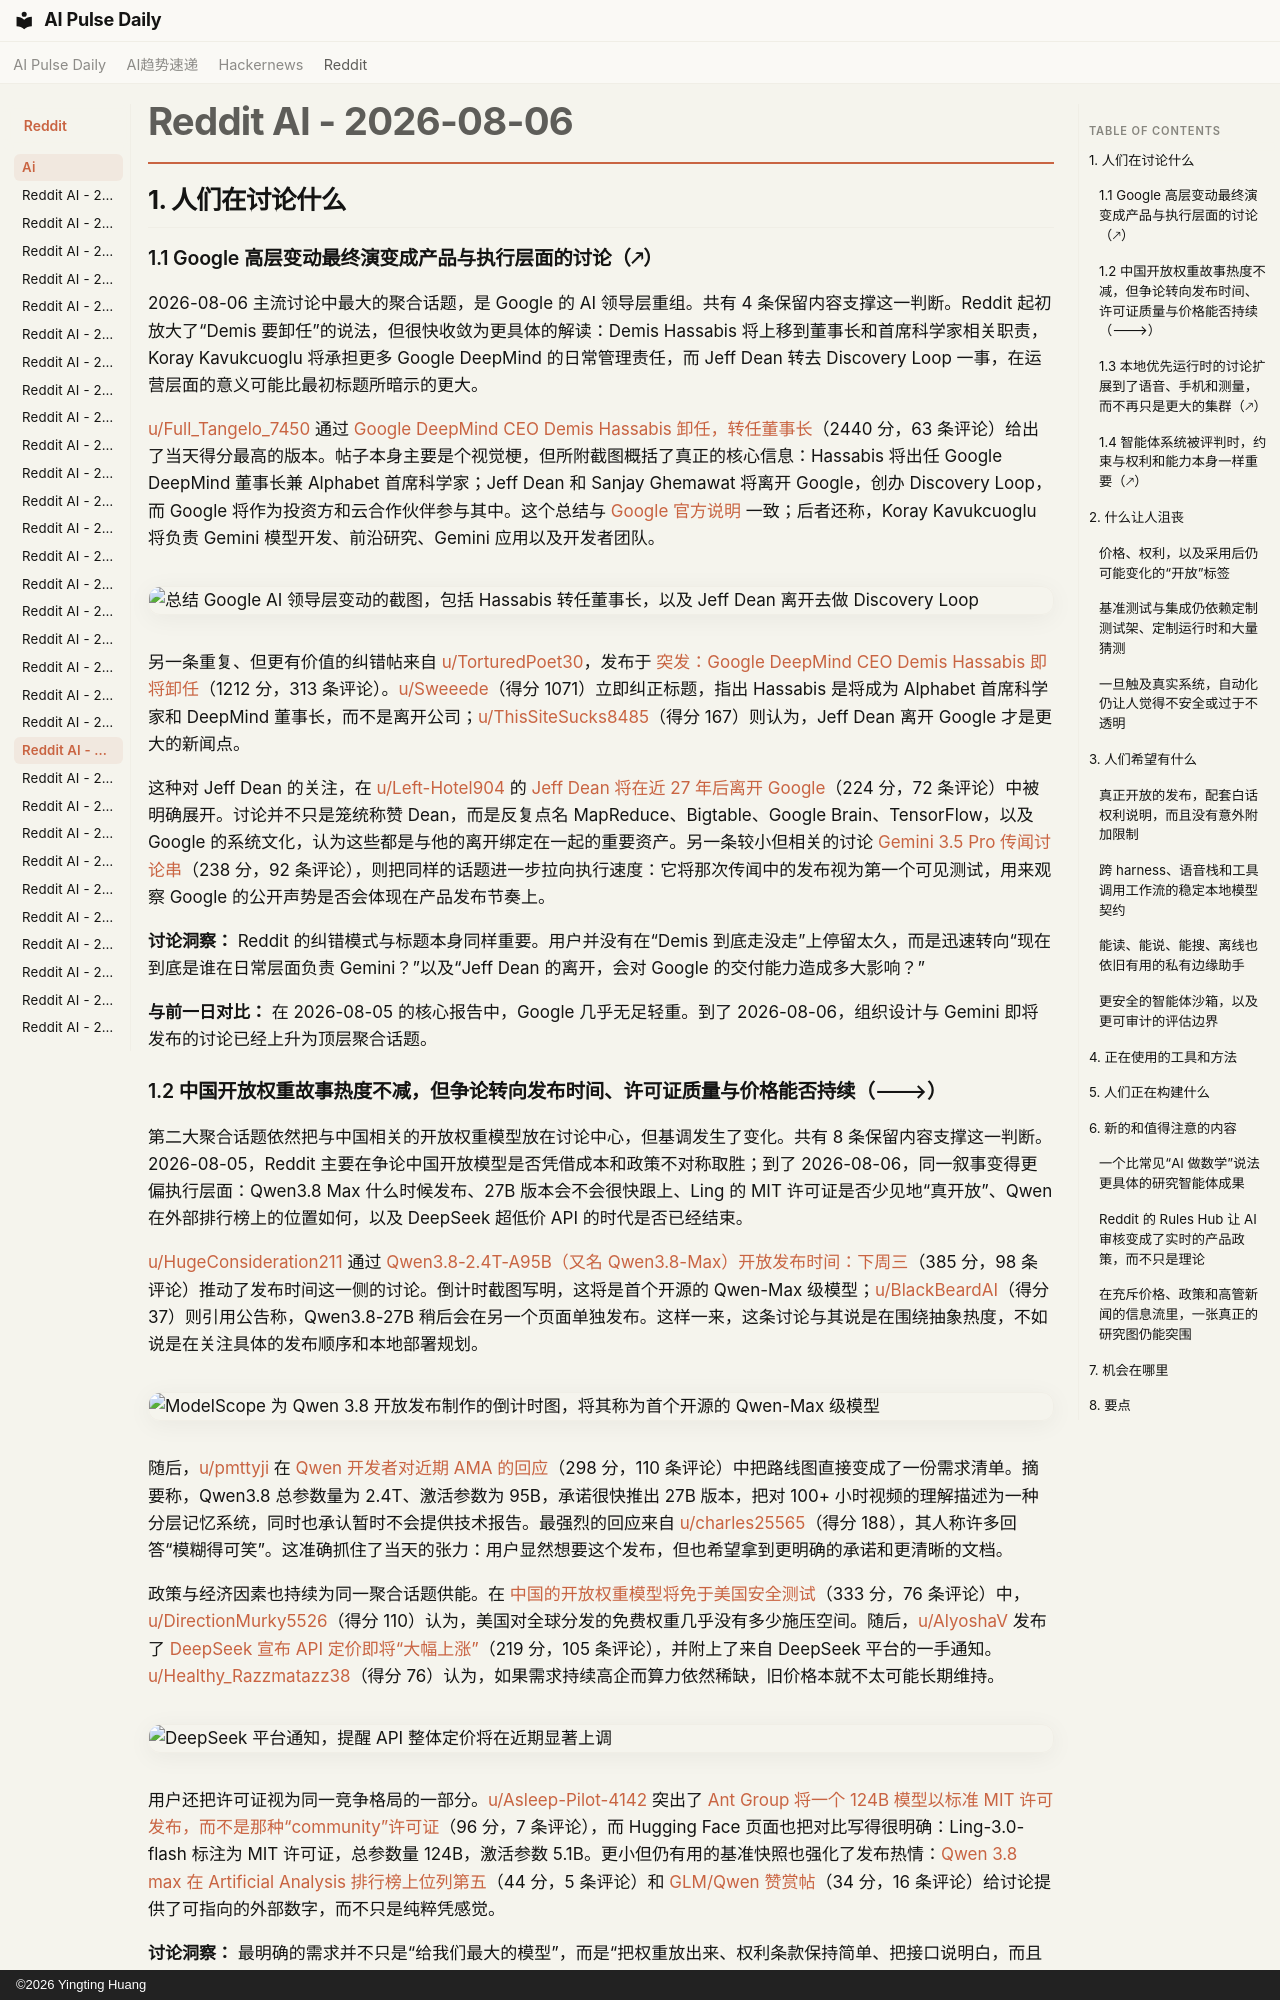

repository: vibewatch/vibewatch.github.io · page: reddit/ai/2026-08-06.zh/index.html · generator: mkdocs · copyright: ©2026 Yingting Huang

# Reddit AI - 2026-08-06

## 1. 人们在讨论什么

### 1.1 Google 高层变动最终演变成产品与执行层面的讨论（🡕）

2026-08-06 主流讨论中最大的聚合话题，是 Google 的 AI 领导层重组。共有 4 条保留内容支撑这一判断。Reddit 起初放大了“Demis 要卸任”的说法，但很快收敛为更具体的解读：Demis Hassabis 将上移到董事长和首席科学家相关职责，Koray Kavukcuoglu 将承担更多 Google DeepMind 的日常管理责任，而 Jeff Dean 转去 Discovery Loop 一事，在运营层面的意义可能比最初标题所暗示的更大。

[u/Full_Tangelo_7450](https://www.reddit.com/user/Full_Tangelo_7450) 通过 [Google DeepMind CEO Demis Hassabis 卸任，转任董事长](https://www.reddit.com/r/singularity/comments/1vghb3m/google_deepmind_ceo_demis_hassabis_steps_down_to/)（2440 分，63 条评论）给出了当天得分最高的版本。帖子本身主要是个视觉梗，但所附截图概括了真正的核心信息：Hassabis 将出任 Google DeepMind 董事长兼 Alphabet 首席科学家；Jeff Dean 和 Sanjay Ghemawat 将离开 Google，创办 Discovery Loop，而 Google 将作为投资方和云合作伙伴参与其中。这个总结与 [Google 官方说明](https://blog.google/company-news/inside-google/message-ceo/next-chapter-ai-momentum/) 一致；后者还称，Koray Kavukcuoglu 将负责 Gemini 模型开发、前沿研究、Gemini 应用以及开发者团队。

![总结 Google AI 领导层变动的截图，包括 Hassabis 转任董事长，以及 Jeff Dean 离开去做 Discovery Loop](https://preview.redd.it/xxgu9xftzlhh1.png?width=1024&format=png&auto=webp&s=866772d61c762a102642fea1778766f2ab26746e)

另一条重复、但更有价值的纠错帖来自 [u/TorturedPoet30](https://www.reddit.com/user/TorturedPoet30)，发布于 [突发：Google DeepMind CEO Demis Hassabis 即将卸任](https://www.reddit.com/r/singularity/comments/1vgbkq5/breaking_google_deepmind_ceo_demis_hassabis_is/)（1212 分，313 条评论）。[u/Sweeede](https://www.reddit.com/user/Sweeede)（得分 1071）立即纠正标题，指出 Hassabis 是将成为 Alphabet 首席科学家和 DeepMind 董事长，而不是离开公司；[u/ThisSiteSucks8485](https://www.reddit.com/user/ThisSiteSucks8485)（得分 167）则认为，Jeff Dean 离开 Google 才是更大的新闻点。

这种对 Jeff Dean 的关注，在 [u/Left-Hotel904](https://www.reddit.com/user/Left-Hotel904) 的 [Jeff Dean 将在近 27 年后离开 Google](https://www.reddit.com/r/ArtificialInteligence/comments/1vgfbyw/jeff_dean_is_leaving_google_after_nearly_27_years/)（224 分，72 条评论）中被明确展开。讨论并不只是笼统称赞 Dean，而是反复点名 MapReduce、Bigtable、Google Brain、TensorFlow，以及 Google 的系统文化，认为这些都是与他的离开绑定在一起的重要资产。另一条较小但相关的讨论 [Gemini 3.5 Pro 传闻讨论串](https://www.reddit.com/r/singularity/comments/1vgd8j2/35_pro_gemini_soon/)（238 分，92 条评论），则把同样的话题进一步拉向执行速度：它将那次传闻中的发布视为第一个可见测试，用来观察 Google 的公开声势是否会体现在产品发布节奏上。

**讨论洞察：** Reddit 的纠错模式与标题本身同样重要。用户并没有在“Demis 到底走没走”上停留太久，而是迅速转向“现在到底是谁在日常层面负责 Gemini？”以及“Jeff Dean 的离开，会对 Google 的交付能力造成多大影响？”

**与前一日对比：** 在 2026-08-05 的核心报告中，Google 几乎无足轻重。到了 2026-08-06，组织设计与 Gemini 即将发布的讨论已经上升为顶层聚合话题。
